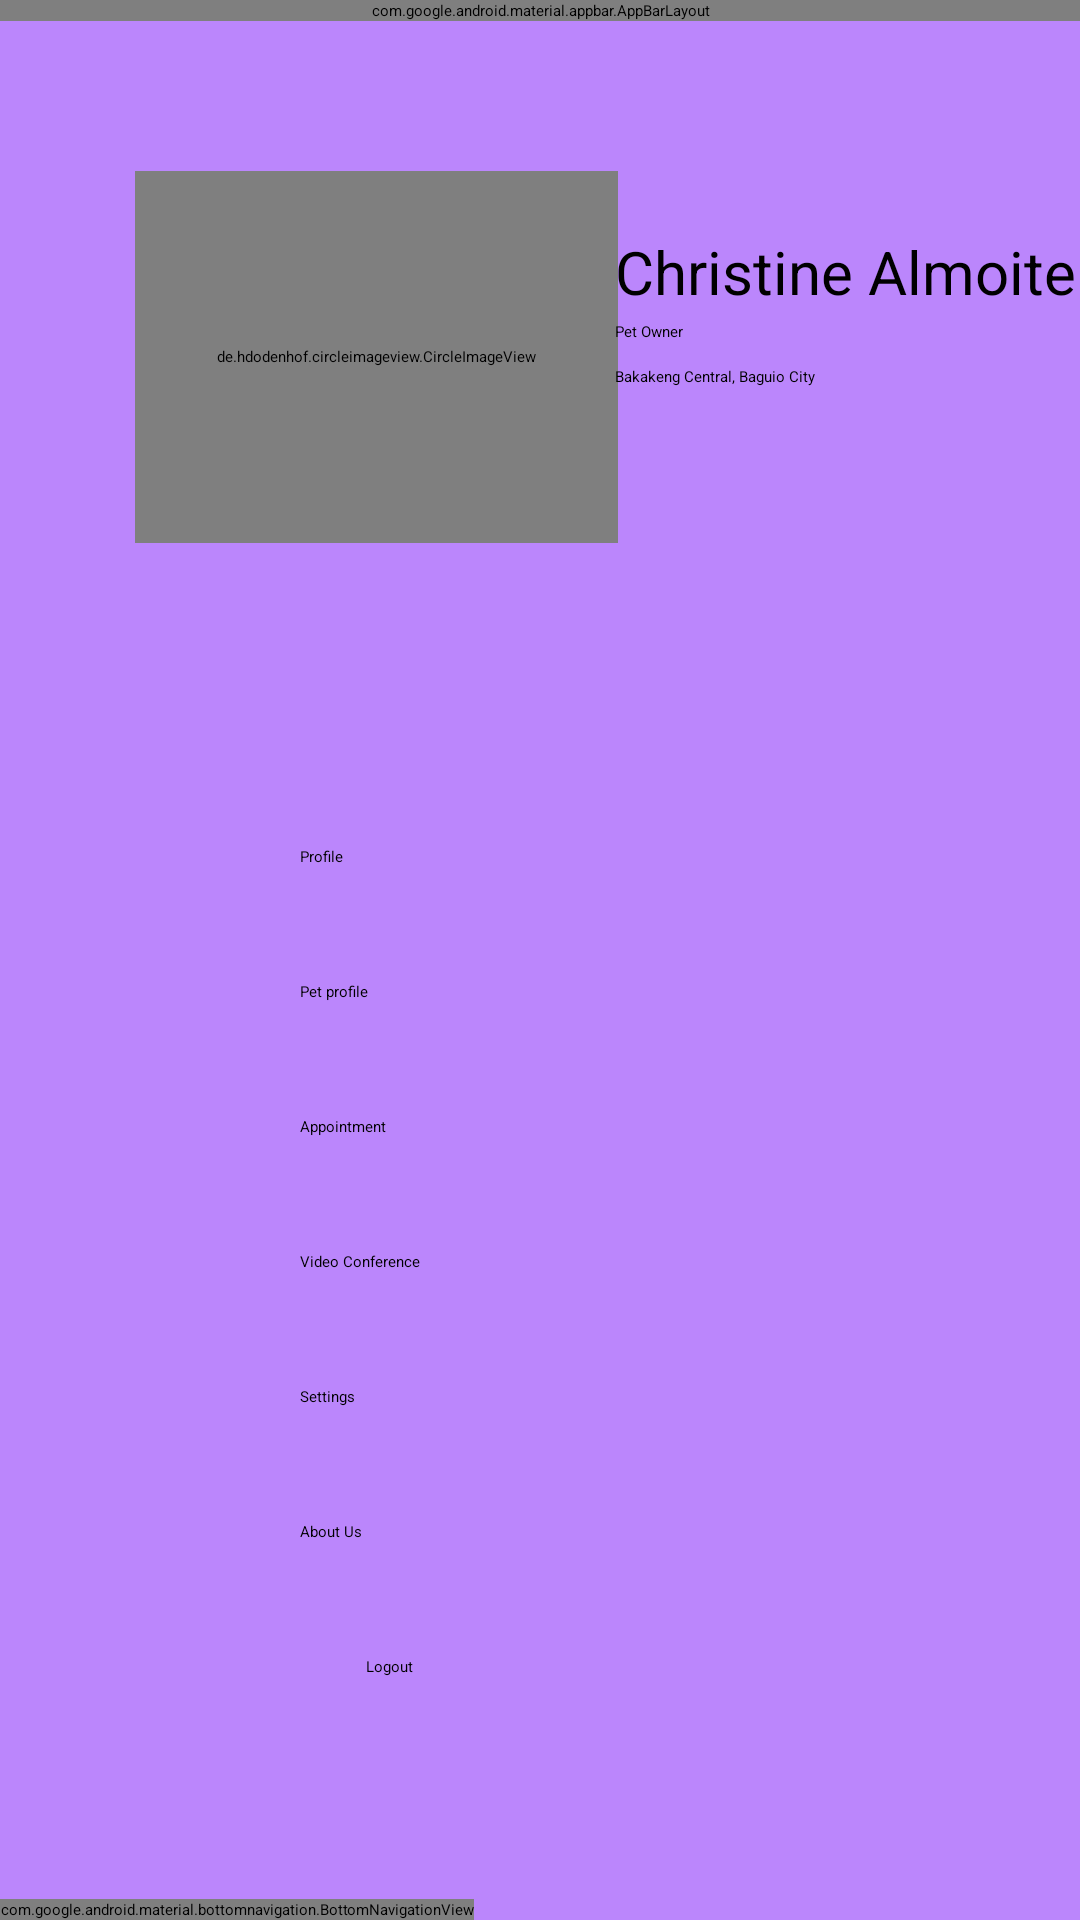

Here is an Android app screen rendered from its layout file. Give the layout XML and the strings, colors and styles it references.
<!-- AndroidManifest.xml: application theme Theme.DemoApp -->
<!-- res/layout/activity_message.xml -->
<?xml version="1.0" encoding="utf-8"?>
<androidx.drawerlayout.widget.DrawerLayout xmlns:android="http://schemas.android.com/apk/res/android"
    xmlns:app="http://schemas.android.com/apk/res-auto"
    xmlns:tools="http://schemas.android.com/tools"
    android:layout_width="match_parent"
    android:id="@+id/drawer_layout"
    android:background="@color/purple_200"
    android:layout_height="match_parent"
    tools:context=".ProfileActivity">

    <RelativeLayout
        android:layout_width="match_parent"
        android:layout_height="match_parent">



        <com.google.android.material.appbar.AppBarLayout
            android:id="@+id/appbarLayout"
            android:layout_width="match_parent"
            android:layout_height="wrap_content">


        </com.google.android.material.appbar.AppBarLayout>

        <FrameLayout
            android:id="@+id/frameLayout"
            android:layout_width="match_parent"
            android:layout_height="match_parent"
            android:layout_below="@+id/appbarLayout"
            android:background="@drawable/bgdb">

            <de.hdodenhof.circleimageview.CircleImageView
                android:layout_width="161dp"
                android:layout_height="124dp"
                android:layout_marginLeft="45dp"
                android:layout_marginTop="50dp"
                android:src="@drawable/aaaaaaaaaaaa" />
            <TextView
                android:id="@+id/textView3"
                android:layout_width="wrap_content"
                android:layout_height="wrap_content"
                android:layout_marginLeft="205dp"
                android:layout_marginTop="70dp"
                android:text="Christine Almoite"
                android:textColor="@color/black"
                android:textSize="20dp" />
            <TextView
                android:id="@+id/textView4"
                android:layout_width="wrap_content"
                android:layout_height="wrap_content"
                android:layout_marginLeft="205dp"
                android:layout_marginTop="100dp"
                android:text="Pet Owner"
                android:textColor="@color/black" />
            <TextView
                android:id="@+id/textView5"
                android:layout_width="wrap_content"
                android:layout_height="wrap_content"
                android:layout_marginLeft="205dp"
                android:layout_marginTop="115dp"
                android:text="Bakakeng Central, Baguio City"
                android:textColor="@color/black" />

            <Button
                android:id="@+id/button11"
                android:layout_width="200dp"
                android:layout_height="wrap_content"
                android:layout_marginLeft="100dp"
                android:layout_marginTop="275dp"
                android:backgroundTint="@color/white"
                android:text="Profile"
                android:textColor="@color/black" />


            <Button
                android:id="@+id/button22"
                android:layout_width="200dp"
                android:layout_height="wrap_content"
                android:layout_marginLeft="100dp"
                android:layout_marginTop="320dp"
                android:text="Pet profile"
                android:textColor="@color/black"
                app:backgroundTint="@color/white" />
            <Button
                android:id="@+id/button33"
                android:layout_width="200dp"
                android:layout_height="wrap_content"
                android:layout_marginLeft="100dp"
                android:layout_marginTop="365dp"
                android:text="Appointment"
                android:textColor="@color/black"
                app:backgroundTint="@color/white" />

            <Button
                android:id="@+id/button44"
                android:layout_width="200dp"
                android:layout_height="wrap_content"
                android:layout_marginLeft="100dp"
                android:layout_marginTop="410dp"
                android:text="Video Conference"
                android:textColor="@color/black"
                app:backgroundTint="@color/white" />

            <Button
                android:id="@+id/button55"
                android:layout_width="200dp"
                android:layout_height="wrap_content"
                android:layout_marginLeft="100dp"
                android:layout_marginTop="455dp"
                android:text="Settings"
                android:textColor="@color/black"
                app:backgroundTint="@color/white" />

            <Button
                android:id="@+id/button66"
                android:layout_width="200dp"
                android:layout_height="wrap_content"
                android:layout_marginLeft="100dp"
                android:layout_marginTop="500dp"
                android:text="About Us"
                android:textColor="@color/black"
                app:backgroundTint="@color/white" />

            <Button
                android:id="@+id/button77"
                android:layout_width="158dp"
                android:layout_height="wrap_content"
                android:layout_marginLeft="122dp"
                android:layout_marginTop="545dp"
                android:text="Logout"
                android:textColor="@color/black"
                app:backgroundTint="@color/white" />

        </FrameLayout>

    </RelativeLayout>


    <com.google.android.material.navigation.NavigationView
        android:visibility="visible"
        app:headerLayout="@layout/nav_header"
        app:menu="@menu/my_navigation_items"
        android:layout_gravity="start"
        android:id="@+id/navigation_view"
        android:layout_width="wrap_content"
        android:layout_height="match_parent"
        tools:ignore="MissingConstraints"
        />


    <androidx.constraintlayout.widget.ConstraintLayout
        android:layout_width="match_parent"
        android:layout_height="match_parent">

        <com.google.android.material.bottomnavigation.BottomNavigationView
            android:id="@+id/bottom_navigation"
            android:layout_width="wrap_content"
            android:layout_height="wrap_content"
            android:layout_alignParentBottom="true"
            app:layout_constraintBottom_toBottomOf="parent"
            app:layout_constraintEnd_toEndOf="parent"
            app:layout_constraintHorizontal_bias="0.0"
            app:layout_constraintStart_toStartOf="parent"
            app:layout_constraintTop_toTopOf="parent"
            app:layout_constraintVertical_bias="1.0"
            app:menu="@menu/menu_navigation"
            tools:ignore="MissingConstraints" />
    </androidx.constraintlayout.widget.ConstraintLayout>

</androidx.drawerlayout.widget.DrawerLayout>
<!-- resources referenced by this layout -->
<resources>

  <!-- not gathered from this repository: default colours our renderer supplied (Android Studio template values) -->
  <color name="purple_200">#FFBB86FC</color>
  <color name="black">#FF000000</color>
  <color name="white">#FFFFFFFF</color>
</resources>
